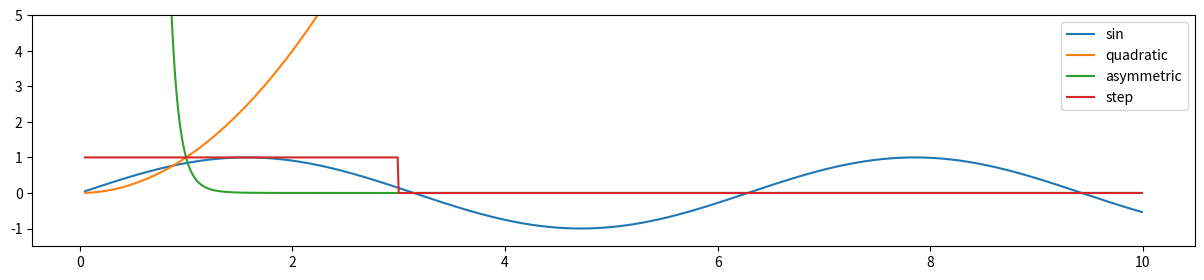

Recreate this plot in Python. (Note: this script raises an exception after producing the figure.)
from dataclasses import dataclass
from typing import Callable

@dataclass
class TestFunction:
        name: str
        distribution: Callable[[float], float] # f(x)
        cumulative: Callable[[float], float] # F(x)
        
@dataclass
class Integrator:
        name: str
        integral: Callable[[Callable[[float], float], float, float], float]

import math
test_functions = [
        TestFunction(name="sin", distribution=math.sin, cumulative=lambda x: - 1 * math.cos(x)),
        TestFunction(name="quadratic", distribution=lambda x: x**2, cumulative=lambda x: x**3/3),
        TestFunction(name="asymmetric", distribution=lambda x: x**(-11), cumulative=lambda x: -1 * x**(-10)/10),
        TestFunction(name="step", distribution=lambda x: 1 if x<3 else 0, cumulative=lambda x: x if x<3 else 3)
]

import matplotlib.pyplot as plt 
import numpy as np

x = np.arange(0.05,10,.01)
 
plt.figure(figsize=(15,3))
for function in test_functions:
        plt.plot(x, [function.distribution(z) for z in x], label = function.name)
plt.legend()
plt.ylim(-1.5, 5)
plt.show()

import scipy
integrators = [
        Integrator(name="scipy_quad", integral=lambda fun, a, b: scipy.integrate.quad(fun, a, b)[0]),
        Integrator(name="fixed_quad", integral=lambda fun, a, b: scipy.integrate.fixed_quad(lambda x: fun(x[0]), a, b)[0]),
        # IntegrationAlgorithm(name="scipy_qmc_quad", integral=lambda fun, a, b: scipy.integrate.qmc_quad(lambda (x,n): [fun(z) for z in x], [a], [b]).integral),
]

from itertools import product
from tqdm import tqdm
import pandas as pd
import numpy as np

df = pd.DataFrame(columns=["test_function", "integration_algorithm", "a", "b", "integral", "estimated_integral"])
n_samples = 1000
iterator = product(
        test_functions,
        integrators,
        np.random.exponential(1, size=(n_samples, 2))
)
total = len(test_functions) * len(integrators) * n_samples

for function, integrator, bounds in tqdm(iterator, total=total):
        
        lower_bound, upper_bound = min(bounds), max(bounds)
        df.loc[len(df.index)] = [
                function.name,
                integrator.name,
                lower_bound,
                upper_bound,
                function.cumulative(upper_bound) - function.cumulative(lower_bound),
                integrator.integral(function.distribution, lower_bound, upper_bound)
        ] 

df["relative_error"] = (df["estimated_integral"] - df["integral"])/ df["integral"]
df.head()

import seaborn as sns
from matplotlib import pyplot as plt
fig, ax = plt.subplots(figsize=(15,3))
sns.scatterplot(x='estimated_integral', y='integral', hue='integration_algorithm', data=df)
plt.xlim(-2,20)
plt.ylim(-2,20)
plt.show()

outliers = np.logical_or(df["relative_error"]<-.5, df["relative_error"]>.5)

fig, ax = plt.subplots(figsize=(15,3))
sns.scatterplot(x='b', y='a', hue='test_function', data=df[outliers]) 
plt.show()

fig, ax = plt.subplots(figsize=(15,3))
sns.scatterplot(x='b', y='a', hue='integration_algorithm', data=df[outliers]) 
plt.show()